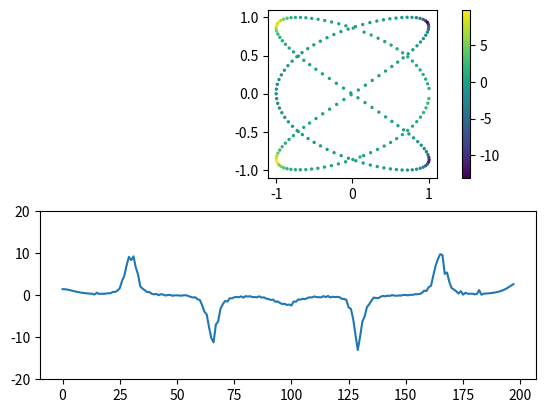

Recreate this plot in Python.
import numpy as np
import matplotlib.pyplot as plt
from scipy.signal import savgol_filter

cross = lambda x, y, axis=1: np.cross(x, y, axis=axis)


def compute_curvature(p):
    v = p[1:, :] - p[:-1, :]
    a = v[1:, :] - v[:-1, :]
    k = cross(v[1:, :], a, axis=1) / np.linalg.norm(v[1:, :], axis=1) ** 3
    return k


def smooth_curve(p, N):
    kernel = np.ones(N) / N
    return np.vstack(
        (
            np.convolve(p[:, 0], kernel, mode="valid"),
            np.convolve(p[:, 1], kernel, mode="valid"),
        )
    ).T


if __name__ == "__main__":

    # CIRCLE
    # R = 2
    # t = np.linspace(0, np.pi * 2, 100)
    # x = R * np.cos(t)
    # y = R * np.sin(t)
    # p = np.vstack((x, y)).T
    # k = compute_curvature(p, 0.01)
    # fig, axes = plt.subplots(2, 1)
    # axes[0].scatter(x[1:-1], y[1:-1], s=2, c=k, vmin=0, vmax=1)
    # # axes[0].quiver(x[1:], y[1:], v[:, 0], v[:, 1])
    # # axes[0].quiver(x[1:-1], y[1:-1], a[:, 0], a[:, 1])
    # axes[0].set_aspect("equal")
    # axes[1].plot(k)
    # axes[1].set_ylim(0, 1)
    # plt.show()

    # LISSAJOU
    A, B = 1, 1
    a, b = 3, 2
    delta = np.pi / 2
    t = np.linspace(0, np.pi * 2, 200)

    sigma = 0.01
    x = A * np.sin(a * t + delta) + np.random.normal(0, scale=sigma, size=len(t))
    y = B * np.sin(b * t) + np.random.normal(0, scale=sigma, size=len(t))
    p = np.vstack((x, y)).T

    N = 32
    # p = smooth_curve(p, N)
    p = savgol_filter((x, y), N, 5).T

    k = compute_curvature(p)

    fig, axes = plt.subplots(2, 1)
    sc = axes[0].scatter(p[1:-1, 0], p[1:-1, 1], s=2, c=k)
    plt.colorbar(sc, ax=axes[0])
    # axes[0].quiver(x[1:], y[1:], v[:, 0], v[:, 1])
    # axes[0].quiver(x[1:-1], y[1:-1], a[:, 0], a[:, 1])
    axes[0].set_aspect("equal")
    axes[1].plot(k)
    axes[1].set_ylim(-20, 20)
    plt.show()
